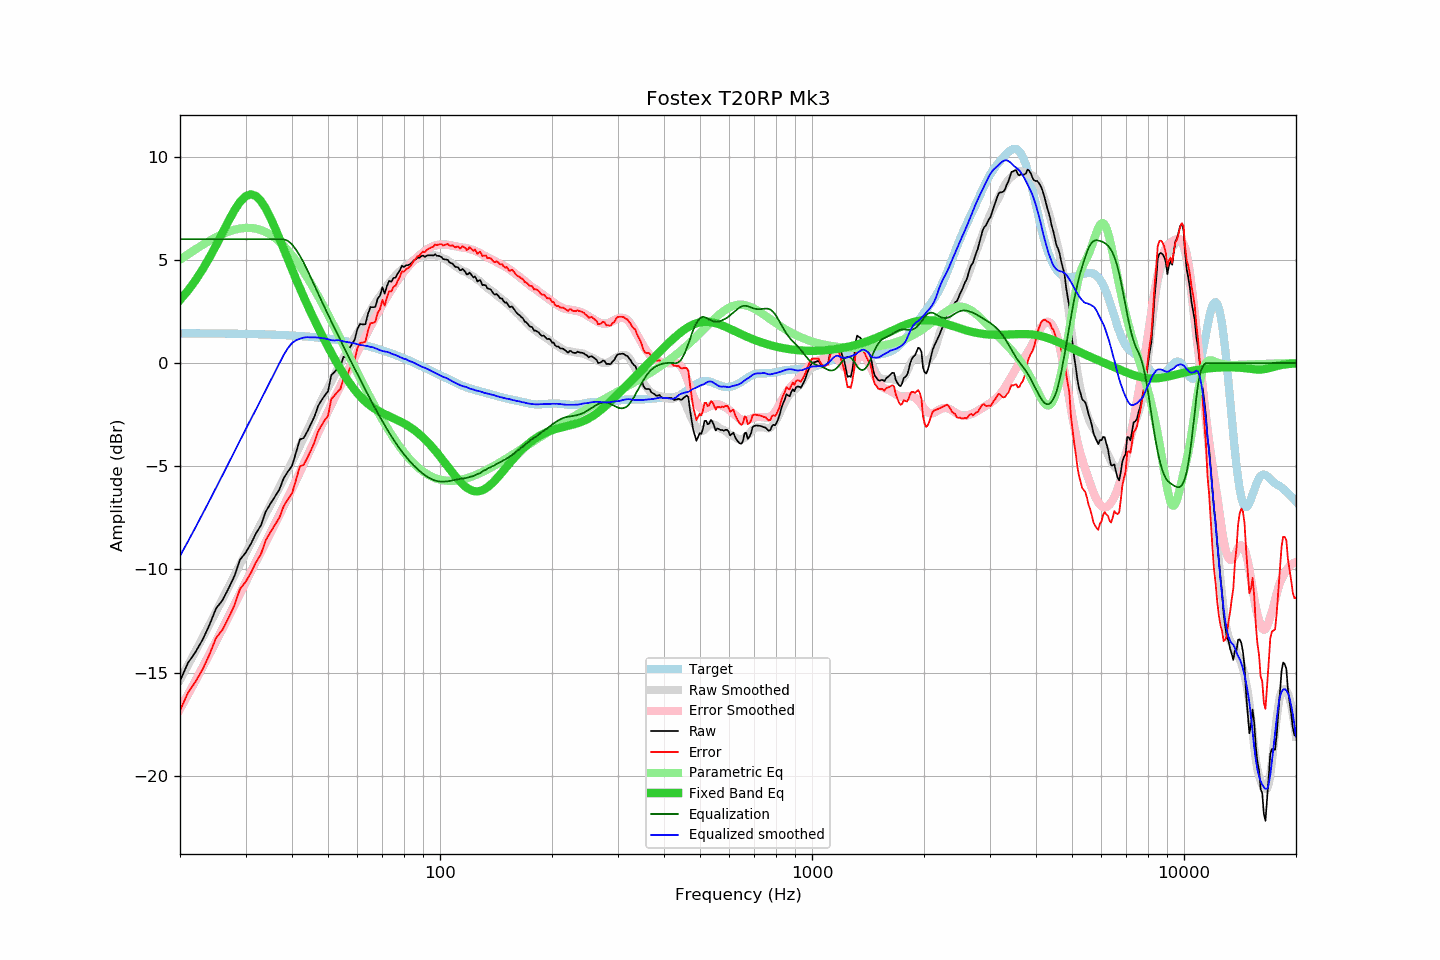

Data behind this chart, as committed beside it:
frequency, raw, error, smoothed, error_smoothed, equalization, parametric_eq, equalized_raw, equalized_smoothed, target
20, -15.40, -16.84, -15.35, -16.76, 6.00, 3.05, -9.40, -9.35, 1.44
21, -14.54, -15.98, -14.65, -16.07, 6.00, 3.51, -8.54, -8.65, 1.44
22, -14.01, -15.45, -13.97, -15.40, 6.00, 4.00, -8.01, -7.97, 1.44
23, -13.41, -14.85, -13.31, -14.75, 6.00, 4.54, -7.41, -7.31, 1.44
24, -12.69, -14.12, -12.67, -14.11, 6.00, 5.11, -6.69, -6.67, 1.43
25, -11.89, -13.32, -12.05, -13.49, 6.00, 5.70, -5.89, -6.05, 1.43
26, -11.50, -12.93, -11.44, -12.88, 6.00, 6.30, -5.50, -5.44, 1.43
27, -10.93, -12.35, -10.86, -12.30, 6.00, 6.88, -4.93, -4.86, 1.42
28, -10.33, -11.75, -10.29, -11.73, 6.00, 7.39, -4.33, -4.29, 1.42
29, -9.53, -10.94, -9.74, -11.17, 6.00, 7.81, -3.53, -3.74, 1.42
30, -9.20, -10.61, -9.21, -10.63, 6.00, 8.08, -3.20, -3.21, 1.41
31, -8.77, -10.17, -8.73, -10.12, 6.00, 8.18, -2.77, -2.73, 1.41
32, -8.26, -9.66, -8.25, -9.63, 6.00, 8.09, -2.26, -2.25, 1.40
33, -7.87, -9.26, -7.78, -9.15, 6.00, 7.85, -1.87, -1.78, 1.39
34, -7.20, -8.59, -7.32, -8.69, 6.00, 7.49, -1.20, -1.32, 1.39
35, -6.82, -8.20, -6.87, -8.24, 6.00, 7.04, -0.82, -0.87, 1.38
36, -6.47, -7.84, -6.43, -7.80, 6.00, 6.55, -0.47, -0.43, 1.37
37, -6.13, -7.49, -6.01, -7.36, 6.00, 6.04, -0.13, -0.01, 1.36
38, -5.58, -6.93, -5.61, -6.94, 6.00, 5.52, 0.42, 0.39, 1.35
39, -5.26, -6.60, -5.20, -6.52, 5.92, 5.02, 0.66, 0.72, 1.34
40, -4.99, -6.32, -4.78, -6.10, 5.75, 4.53, 0.76, 0.97, 1.33
41, -4.35, -5.67, -4.40, -5.70, 5.50, 4.07, 1.15, 1.10, 1.32
42, -3.70, -5.01, -4.02, -5.29, 5.20, 3.63, 1.50, 1.18, 1.31
43, -3.64, -4.93, -3.63, -4.89, 4.86, 3.21, 1.23, 1.23, 1.30
44, -3.31, -4.59, -3.25, -4.50, 4.50, 2.81, 1.19, 1.25, 1.28
45, -2.95, -4.22, -2.88, -4.12, 4.12, 2.43, 1.17, 1.24, 1.27
46, -2.58, -3.83, -2.49, -3.74, 3.74, 2.07, 1.17, 1.25, 1.25
47, -2.09, -3.32, -2.15, -3.38, 3.38, 1.73, 1.29, 1.23, 1.24
48, -1.81, -3.03, -1.81, -3.02, 3.02, 1.40, 1.21, 1.21, 1.22
49, -1.57, -2.77, -1.48, -2.68, 2.68, 1.08, 1.11, 1.19, 1.20
50, -1.37, -2.55, -1.19, -2.34, 2.34, 0.78, 0.98, 1.15, 1.18
51, -0.59, -1.75, -0.92, -2.02, 2.02, 0.50, 1.43, 1.11, 1.16
52, -0.44, -1.58, -0.62, -1.71, 1.71, 0.22, 1.27, 1.09, 1.14
53, -0.28, -1.40, -0.29, -1.40, 1.40, -0.04, 1.13, 1.11, 1.12
54, -0.15, -1.25, -0.02, -1.11, 1.11, -0.28, 0.96, 1.09, 1.10
55, 0.30, -0.77, 0.23, -0.81, 0.81, -0.52, 1.12, 1.05, 1.07
56, 0.28, -0.77, 0.49, -0.53, 0.53, -0.74, 0.81, 1.03, 1.05
57, 0.70, -0.32, 0.75, -0.25, 0.25, -0.94, 0.96, 1.01, 1.02
58, 0.92, -0.08, 1.00, 0.02, -0.02, -1.13, 0.91, 0.98, 1.00
59, 1.14, 0.17, 1.23, 0.28, -0.28, -1.31, 0.86, 0.95, 0.97
60, 1.67, 0.73, 1.44, 0.54, -0.54, -1.47, 1.13, 0.90, 0.94
61, 1.89, 0.98, 1.67, 0.79, -0.79, -1.61, 1.10, 0.88, 0.91
62, 1.87, 0.99, 1.90, 1.04, -1.04, -1.75, 0.83, 0.86, 0.88
63, 1.88, 1.03, 2.12, 1.29, -1.29, -1.87, 0.59, 0.84, 0.85
64, 2.37, 1.55, 2.35, 1.53, -1.53, -1.97, 0.84, 0.82, 0.82
65, 2.71, 1.92, 2.54, 1.76, -1.76, -2.07, 0.95, 0.78, 0.79
66, 2.70, 1.95, 2.75, 1.99, -1.99, -2.16, 0.71, 0.76, 0.76
67, 2.72, 2.00, 2.92, 2.21, -2.21, -2.23, 0.52, 0.72, 0.72
68, 3.12, 2.43, 3.09, 2.42, -2.42, -2.30, 0.70, 0.68, 0.69
69, 3.27, 2.62, 3.25, 2.62, -2.62, -2.37, 0.65, 0.62, 0.65
70, 3.67, 3.05, 3.40, 2.82, -2.82, -2.42, 0.85, 0.58, 0.62
71, 3.36, 2.78, 3.57, 3.01, -3.01, -2.48, 0.35, 0.56, 0.58
72, 3.73, 3.19, 3.74, 3.19, -3.19, -2.53, 0.54, 0.54, 0.54
73, 3.98, 3.48, 3.89, 3.38, -3.38, -2.58, 0.61, 0.51, 0.51
74, 3.94, 3.47, 4.00, 3.55, -3.55, -2.63, 0.39, 0.46, 0.47
75, 4.12, 3.69, 4.13, 3.71, -3.71, -2.67, 0.41, 0.41, 0.43
76, 4.14, 3.75, 4.25, 3.87, -3.87, -2.72, 0.28, 0.39, 0.39
77, 4.34, 3.99, 4.36, 4.02, -4.02, -2.77, 0.33, 0.34, 0.35
78, 4.48, 4.17, 4.45, 4.16, -4.16, -2.82, 0.32, 0.29, 0.31
79, 4.71, 4.44, 4.54, 4.29, -4.29, -2.87, 0.42, 0.25, 0.27
... 553 more rows
